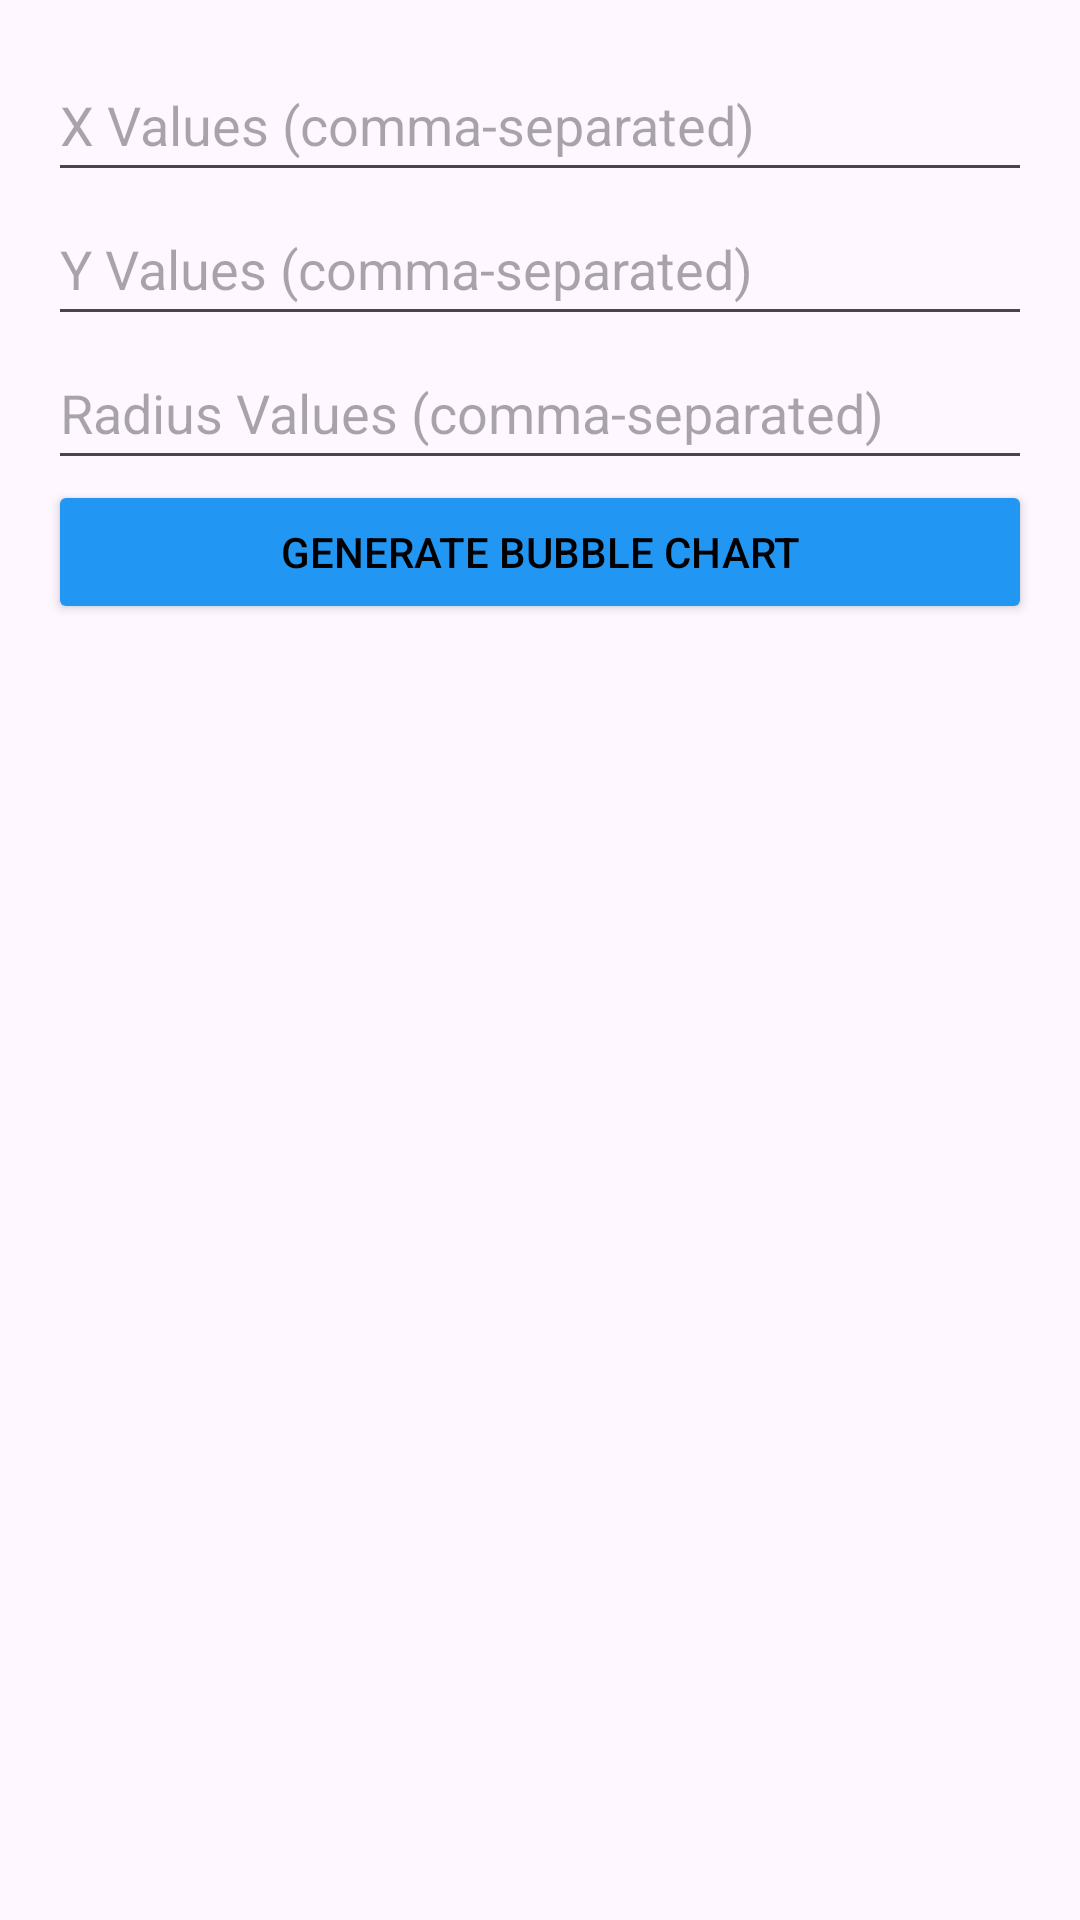

This screen was rendered from an Android layout file. Write that file and the resources it references.
<!-- AndroidManifest.xml: application theme Theme.GMorph -->
<!-- res/layout/activity_bubble_chart.xml -->
<?xml version="1.0" encoding="utf-8"?>
<RelativeLayout xmlns:android="http://schemas.android.com/apk/res/android"
    android:layout_width="match_parent"
    android:layout_height="match_parent">

    <LinearLayout
        android:id="@+id/controls_layout"
        android:layout_width="match_parent"
        android:layout_height="wrap_content"
        android:orientation="vertical"
        android:padding="16dp">

        <EditText
            android:id="@+id/x_values_input"
            android:layout_width="match_parent"
            android:layout_height="wrap_content"
            android:hint="X Values (comma-separated)"
            android:inputType="text"
            android:minHeight="48dp" />

        <EditText
            android:id="@+id/y_values_input"
            android:layout_width="match_parent"
            android:layout_height="wrap_content"
            android:hint="Y Values (comma-separated)"
            android:inputType="text"
            android:minHeight="48dp" />

        <EditText
            android:id="@+id/radius_input"
            android:layout_width="match_parent"
            android:layout_height="wrap_content"
            android:hint="Radius Values (comma-separated)"
            android:inputType="text"
            android:minHeight="48dp" />

        <Button
            android:layout_width="match_parent"
            android:layout_height="wrap_content"
            android:text="Generate Bubble Chart"
            android:textColor="@color/black"
            android:backgroundTint="#2196F3"
            android:onClick="generateBubbleChart" />

    </LinearLayout>

    <LinearLayout
        android:id="@+id/bubble_chart_layout"
        android:layout_width="match_parent"
        android:layout_height="match_parent"
        android:orientation="vertical"
        android:layout_below="@id/controls_layout">
    </LinearLayout>
</RelativeLayout>
<!-- resources referenced by this layout -->
<resources>
  <style name="Theme.GMorph" parent="Base.Theme.GMorph" />
  <style name="Base.Theme.GMorph" parent="Theme.Material3.DayNight.NoActionBar">
          
          
      </style>
  <!-- not gathered from this repository: default colours our renderer supplied (Android Studio template values) -->
  <color name="black">#FF000000</color>
</resources>
